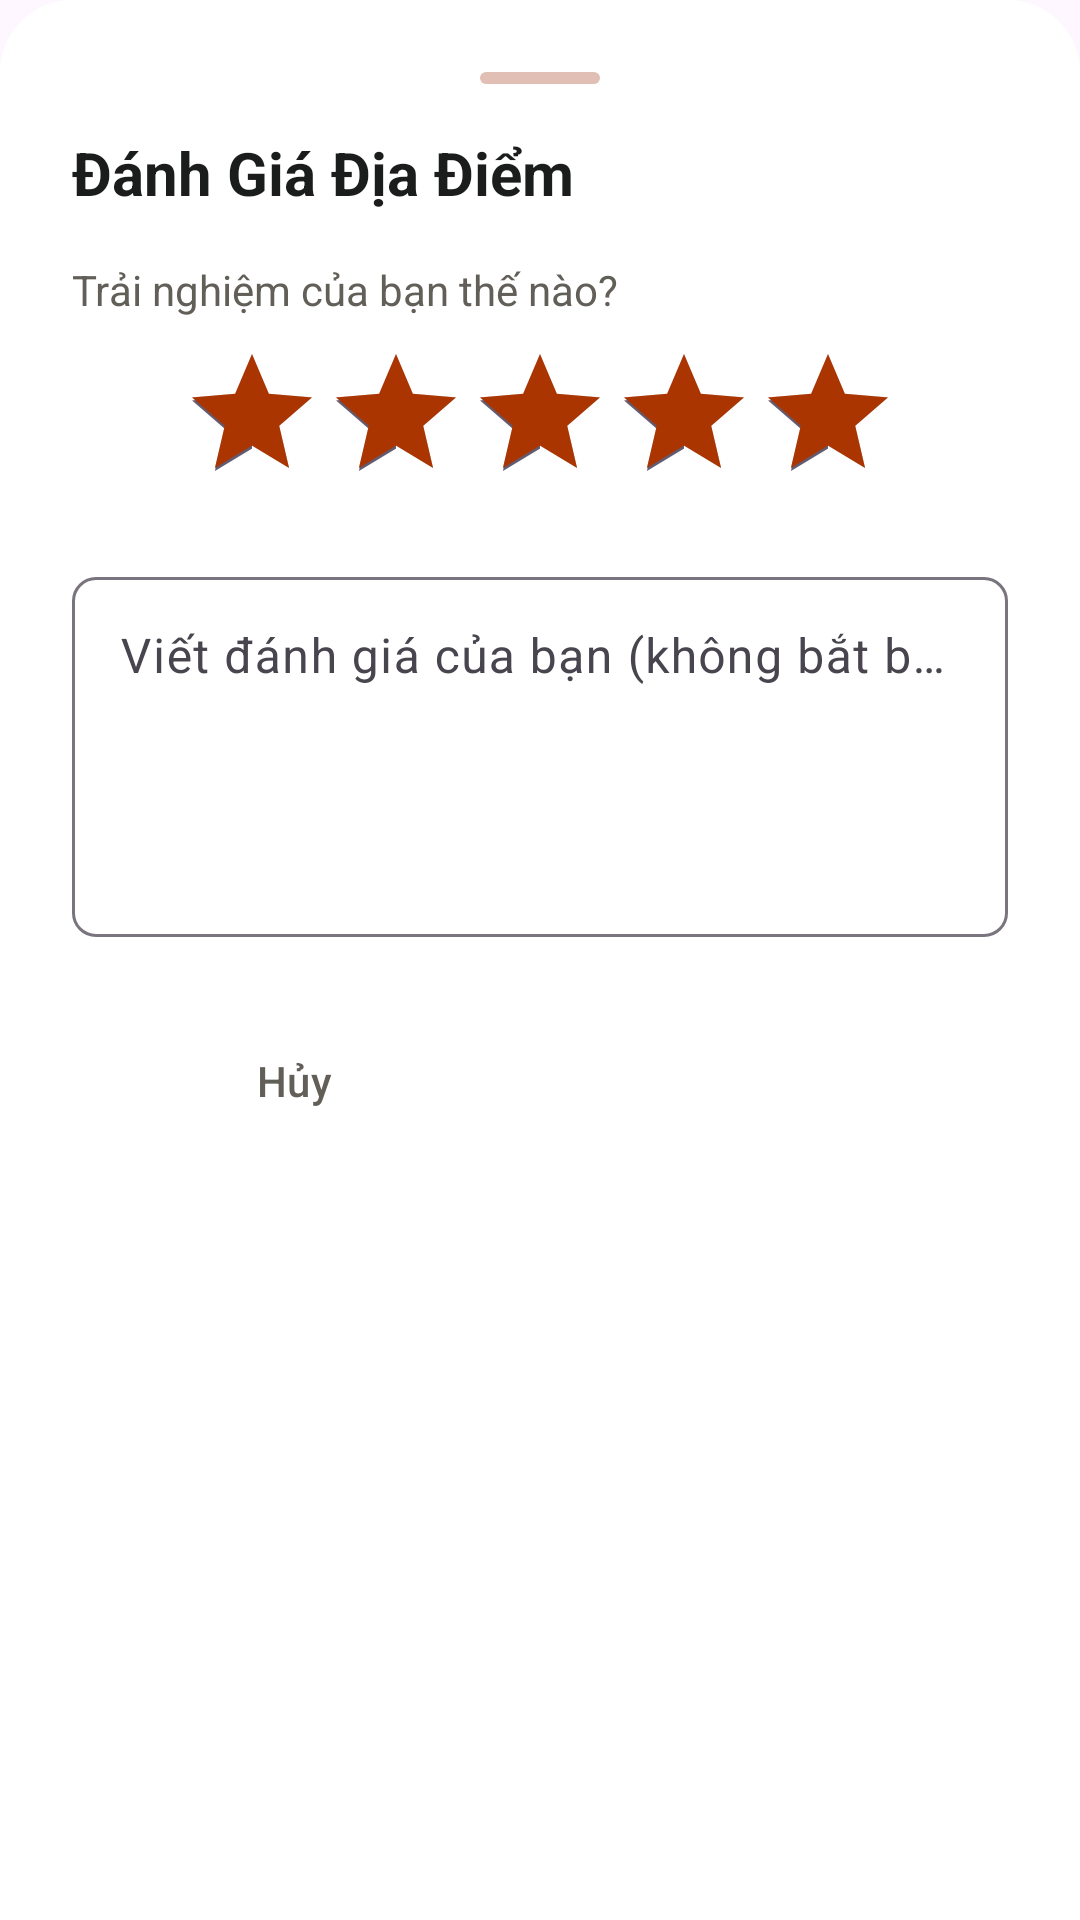

This screen was rendered from an Android layout file. Write that file and the resources it references.
<!-- AndroidManifest.xml: application theme Theme.AnGi_DiDau -->
<!-- res/layout/layout_bottom_sheet_review.xml -->
<?xml version="1.0" encoding="utf-8"?>
<LinearLayout xmlns:android="http://schemas.android.com/apk/res/android"
    xmlns:app="http://schemas.android.com/apk/res-auto"
    android:layout_width="match_parent"
    android:layout_height="wrap_content"
    android:background="@drawable/bg_bottom_sheet"
    android:orientation="vertical"
    android:padding="24dp">

    
    <View
        android:layout_width="40dp"
        android:layout_height="4dp"
        android:layout_gravity="center_horizontal"
        android:layout_marginBottom="16dp"
        android:background="@drawable/shape_pill"
        android:backgroundTint="@color/outline_variant" />

    <TextView
        android:id="@+id/tvTitle"
        android:layout_width="match_parent"
        android:layout_height="wrap_content"
        android:text="Đánh Giá Địa Điểm"
        android:textColor="@color/on_surface"
        android:textSize="20sp"
        android:textStyle="bold"
        android:layout_marginBottom="16dp" />

    <TextView
        android:layout_width="wrap_content"
        android:layout_height="wrap_content"
        android:text="Trải nghiệm của bạn thế nào?"
        android:textColor="@color/secondary"
        android:layout_marginBottom="8dp" />

    <RatingBar
        android:id="@+id/rbRating"
        android:layout_width="wrap_content"
        android:layout_height="wrap_content"
        android:numStars="5"
        android:stepSize="1"
        android:rating="5"
        android:progressTint="@color/primary"
        android:layout_gravity="center_horizontal"
        android:layout_marginBottom="16dp" />

    <com.google.android.material.textfield.TextInputLayout
        android:layout_width="match_parent"
        android:layout_height="wrap_content"
        android:layout_marginBottom="24dp"
        app:boxBackgroundColor="@color/surface_container_lowest"
        app:boxCornerRadiusBottomEnd="8dp"
        app:boxCornerRadiusBottomStart="8dp"
        app:boxCornerRadiusTopEnd="8dp"
        app:boxCornerRadiusTopStart="8dp">

        <com.google.android.material.textfield.TextInputEditText
            android:id="@+id/etNote"
            android:layout_width="match_parent"
            android:layout_height="120dp"
            android:gravity="top|start"
            android:hint="Viết đánh giá của bạn (không bắt buộc)"
            android:inputType="textMultiLine"
            android:maxLines="5" />
    </com.google.android.material.textfield.TextInputLayout>

    <LinearLayout
        android:layout_width="match_parent"
        android:layout_height="wrap_content"
        android:orientation="horizontal">

        <Button
            android:id="@+id/btnCancel"
            style="@style/Widget.Material3.Button.OutlinedButton"
            android:layout_width="0dp"
            android:layout_height="wrap_content"
            android:layout_marginEnd="8dp"
            android:layout_weight="1"
            android:text="Hủy"
            android:textColor="@color/secondary"
            app:strokeColor="@color/outline_variant" />

        <Button
            android:id="@+id/btnSave"
            style="@style/Widget.Material3.Button"
            android:layout_width="0dp"
            android:layout_height="wrap_content"
            android:layout_marginStart="8dp"
            android:layout_weight="1"
            android:text="Gửi Đánh Giá"
            android:backgroundTint="@color/primary"
            android:textColor="@color/on_primary" />
    </LinearLayout>

</LinearLayout>
<!-- resources referenced by this layout -->
<resources>
  <color name="on_primary">#FFFFFF</color>
  <color name="on_surface">#1B1C1C</color>
  <color name="outline_variant">#E1BFB5</color>
  <color name="primary">#AB3500</color>
  <color name="secondary">#625E58</color>
  <color name="surface_container_lowest">#FFFFFF</color>
  <!-- drawable bg_bottom_sheet (drawable) -->
  <?xml version="1.0" encoding="utf-8"?>
  <shape xmlns:android="http://schemas.android.com/apk/res/android">
      <solid android:color="@color/surface_container_lowest" />
      <corners
          android:topLeftRadius="24dp"
          android:topRightRadius="24dp" />
  </shape>
  <!-- drawable shape_pill (drawable) -->
  <?xml version="1.0" encoding="utf-8"?>
  <shape xmlns:android="http://schemas.android.com/apk/res/android"
      android:shape="rectangle">
      <corners android:radius="16dp"/>
      <solid android:color="@color/primary_container"/>
  </shape>
  <style name="Theme.AnGi_DiDau" parent="Base.Theme.AnGi_DiDau" />
  <color name="primary_container">#FF6B35</color>
  <style name="Base.Theme.AnGi_DiDau" parent="Theme.Material3.DayNight.NoActionBar">
          
          
      </style>
</resources>
